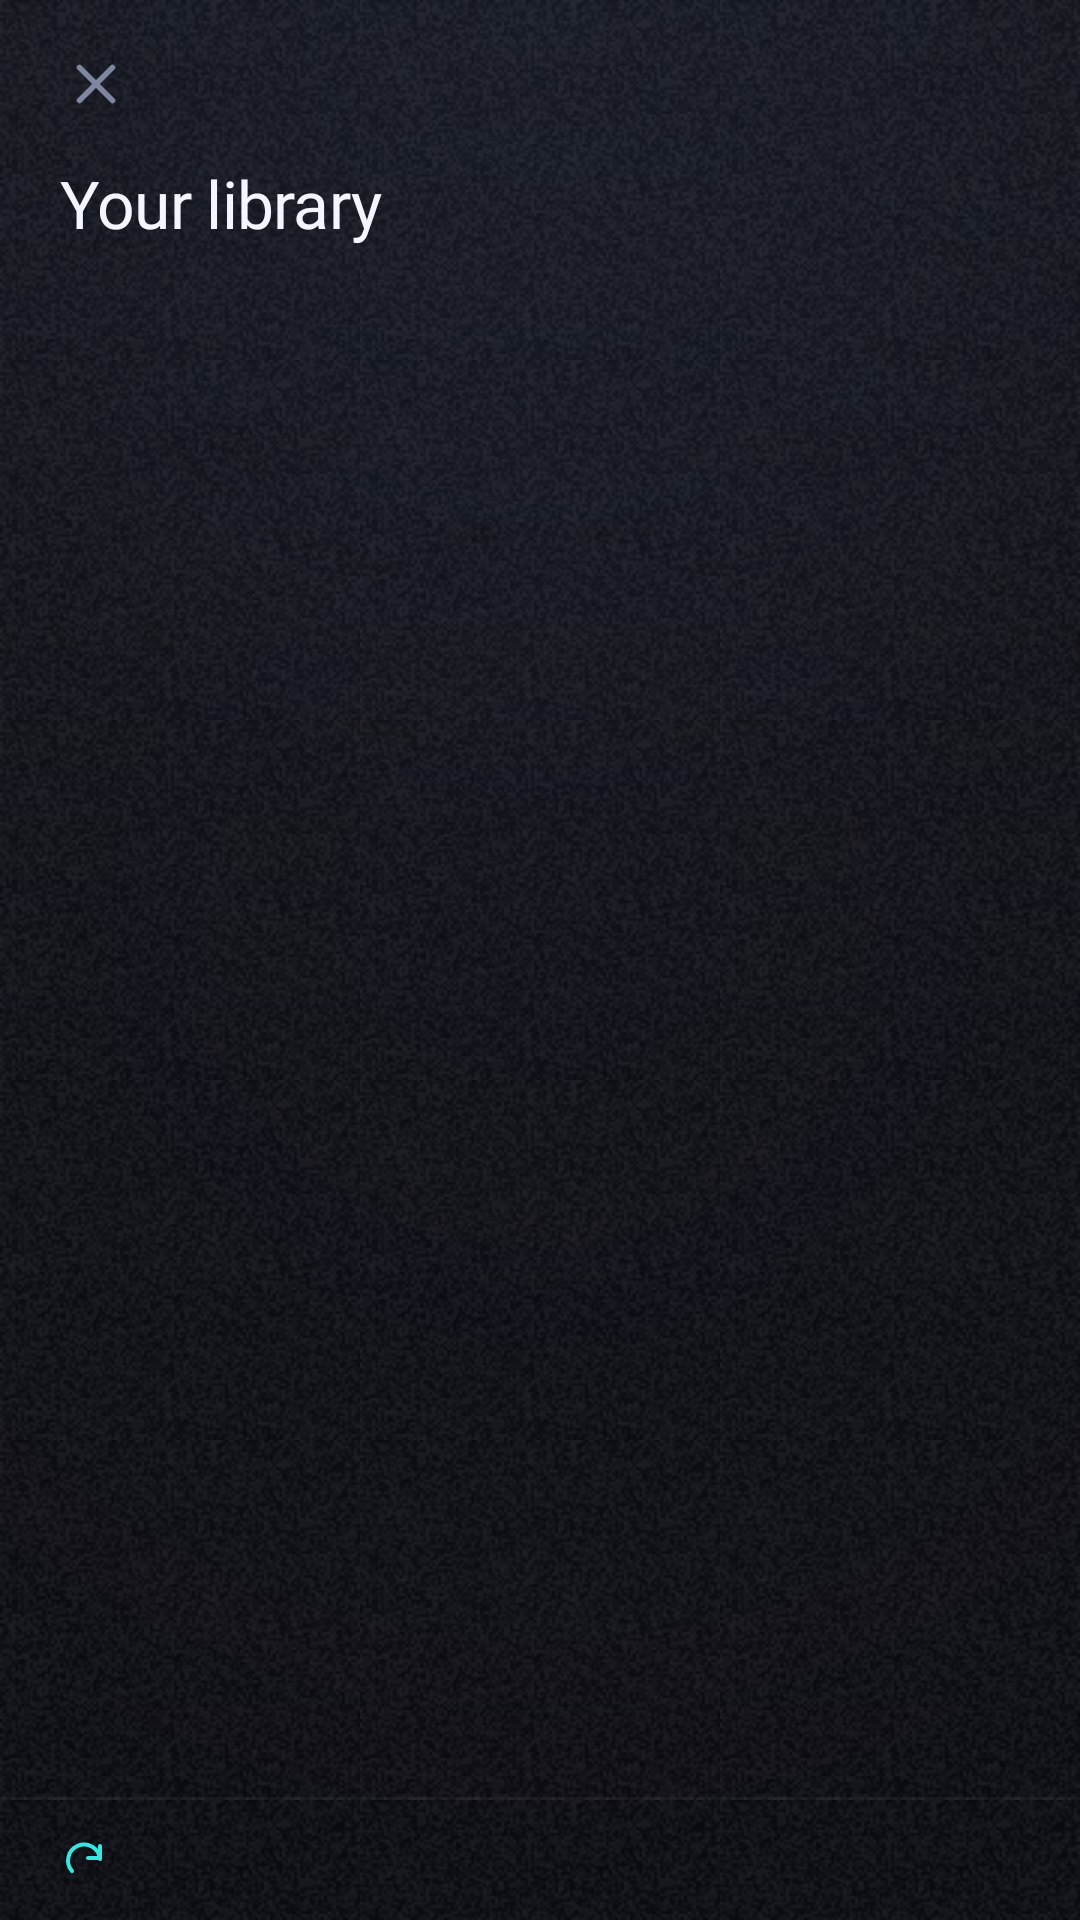

Layout XML and referenced resources for this Android screen:
<!-- AndroidManifest.xml: activity theme Theme.Whammy -->
<!-- res/layout/activity_library.xml -->
<?xml version="1.0" encoding="utf-8"?>
<LinearLayout xmlns:android="http://schemas.android.com/apk/res/android"
    android:layout_width="match_parent"
    android:layout_height="match_parent"
    android:orientation="vertical">

  
  
  <ImageView
      android:id="@+id/back_button"
      android:layout_width="40dp"
      android:layout_height="40dp"
      android:layout_marginStart="12dp"
      android:layout_marginTop="@dimen/space_8"
      android:padding="9dp"
      android:src="@drawable/ic_clear"
      android:tint="@color/text_lo"
      android:background="?android:attr/selectableItemBackgroundBorderless"
      android:clickable="true"
      android:focusable="true"
      android:contentDescription="Back" />

  
  
  <TextView
      android:id="@+id/header_title"
      android:fontFamily="@font/archivo_expanded_semibold"
      android:textSize="22sp"
      android:textColor="@color/text_hi"
      android:letterSpacing="-0.01"
      android:includeFontPadding="false"
      android:layout_marginStart="@dimen/screen_padding_h"
      android:layout_marginEnd="@dimen/screen_padding_h"
      android:layout_marginTop="@dimen/space_8"
      android:layout_width="wrap_content"
      android:layout_height="wrap_content"
      android:text="Your library" />

  
  
  <TextView
      android:id="@+id/count_text"
      android:fontFamily="@font/archivo_regular"
      android:textSize="14sp"
      android:textColor="@color/text_lo"
      android:includeFontPadding="false"
      android:layout_marginStart="@dimen/screen_padding_h"
      android:layout_marginEnd="@dimen/screen_padding_h"
      android:layout_marginTop="@dimen/space_4"
      android:layout_width="wrap_content"
      android:layout_height="wrap_content" />

  <FrameLayout
      android:id="@+id/list_container"
      android:layout_width="match_parent"
      android:layout_height="0dp"
      android:layout_marginTop="@dimen/space_16"
      android:layout_weight="1">

    
    <LinearLayout
        android:id="@+id/empty_state"
        android:layout_width="match_parent"
        android:layout_height="wrap_content"
        android:layout_gravity="center"
        android:orientation="vertical"
        android:gravity="center_horizontal"
        android:paddingStart="@dimen/screen_padding_h"
        android:paddingEnd="@dimen/screen_padding_h"
        android:visibility="gone">

      
      <TextView
          style="@style/Text.HeroHeadline"
          android:layout_width="wrap_content"
          android:layout_height="wrap_content"
          android:gravity="center"
          android:text="No charts yet" />

      
      <TextView
          style="@style/Text.Body"
          android:layout_width="wrap_content"
          android:layout_height="wrap_content"
          android:layout_marginTop="@dimen/space_8"
          android:gravity="center"
          android:text="Songs you download land here." />
    </LinearLayout>
  </FrameLayout>

  
  <View
      android:layout_width="match_parent"
      android:layout_height="1dp"
      android:background="@color/edge_hair" />

  <LinearLayout
      android:layout_width="match_parent"
      android:layout_height="wrap_content"
      android:orientation="horizontal"
      android:gravity="center_vertical"
      android:paddingStart="@dimen/screen_padding_h"
      android:paddingEnd="@dimen/screen_padding_h"
      android:paddingTop="@dimen/space_12"
      android:paddingBottom="@dimen/space_12">

    <ImageView
        android:layout_width="16dp"
        android:layout_height="16dp"
        android:src="@drawable/ic_scan"
        android:tint="@color/star" />

    
    
    <TextView
        android:id="@+id/scan_hint_text"
        android:fontFamily="@font/archivo_regular"
        android:textSize="12sp"
        android:textColor="@color/text_lo"
        android:includeFontPadding="false"
        android:layout_marginStart="@dimen/space_8"
        android:layout_width="0dp"
        android:layout_height="wrap_content"
        android:layout_weight="1" />
  </LinearLayout>

</LinearLayout>
<!-- resources referenced by this layout -->
<resources>
  <color name="edge_hair">#0DFFFFFF</color>
  <color name="star">#35E6E1</color>
  <color name="text_hi">#F4F6FF</color>
  <color name="text_lo">#7E86A0</color>
  <dimen name="screen_padding_h">20dp</dimen>
  <dimen name="space_12">12dp</dimen>
  <dimen name="space_16">16dp</dimen>
  <dimen name="space_4">4dp</dimen>
  <dimen name="space_8">8dp</dimen>
  <!-- drawable ic_clear (drawable) -->
  <?xml version="1.0" encoding="utf-8"?>
  <vector xmlns:android="http://schemas.android.com/apk/res/android"
      android:width="24dp"
      android:height="24dp"
      android:viewportWidth="24"
      android:viewportHeight="24">
    <path
        android:pathData="M6,6 L18,18"
        android:strokeColor="#FFFFFF"
        android:strokeWidth="2"
        android:strokeLineCap="round"
        android:fillColor="#00000000" />
    <path
        android:pathData="M18,6 L6,18"
        android:strokeColor="#FFFFFF"
        android:strokeWidth="2"
        android:strokeLineCap="round"
        android:fillColor="#00000000" />
  </vector>
  <!-- drawable ic_scan (drawable) -->
  <?xml version="1.0" encoding="utf-8"?>
  <vector xmlns:android="http://schemas.android.com/apk/res/android"
      android:width="24dp"
      android:height="24dp"
      android:viewportWidth="24"
      android:viewportHeight="24">
    <path
        android:pathData="M20,11.5 A8,8 0 1,0 6,17.5"
        android:strokeColor="#FFFFFF"
        android:strokeWidth="2"
        android:strokeLineCap="round"
        android:strokeLineJoin="round"
        android:fillColor="#00000000" />
    <path
        android:pathData="M20,5 L20,11 L14,11"
        android:strokeColor="#FFFFFF"
        android:strokeWidth="2"
        android:strokeLineCap="round"
        android:strokeLineJoin="round"
        android:fillColor="#00000000" />
  </vector>
  <style name="Text.Body" parent="@android:style/TextAppearance">
      <item name="android:fontFamily">@font/archivo_regular</item>
      <item name="android:textSize">15sp</item>
      <item name="android:textColor">@color/text</item>
      <item name="android:lineSpacingMultiplier">1.35</item>
      <item name="android:includeFontPadding">false</item>
    </style>
  <style name="Text.HeroHeadline" parent="@android:style/TextAppearance">
      <item name="android:fontFamily">@font/archivo_expanded_semibold</item>
      <item name="android:textSize">26sp</item>
      <item name="android:letterSpacing">-0.01</item>
      <item name="android:textColor">@color/text_hi</item>
      <item name="android:lineSpacingMultiplier">1.15</item>
      <item name="android:includeFontPadding">false</item>
    </style>
  <style name="Theme.Whammy" parent="android:Theme.Material.NoActionBar">
      <item name="android:windowBackground">@drawable/bg_stage</item>
      <item name="android:colorBackground">@color/stage_black</item>
      <item name="android:statusBarColor">@android:color/transparent</item>
      <item name="android:windowLightStatusBar">false</item>
      <item name="android:windowDrawsSystemBarBackgrounds">true</item>
      <item name="android:colorPrimary">@color/star</item>
      
    </style>
  <color name="text">#AEB4C7</color>
  <color name="stage_black">#0A0B12</color>
</resources>
